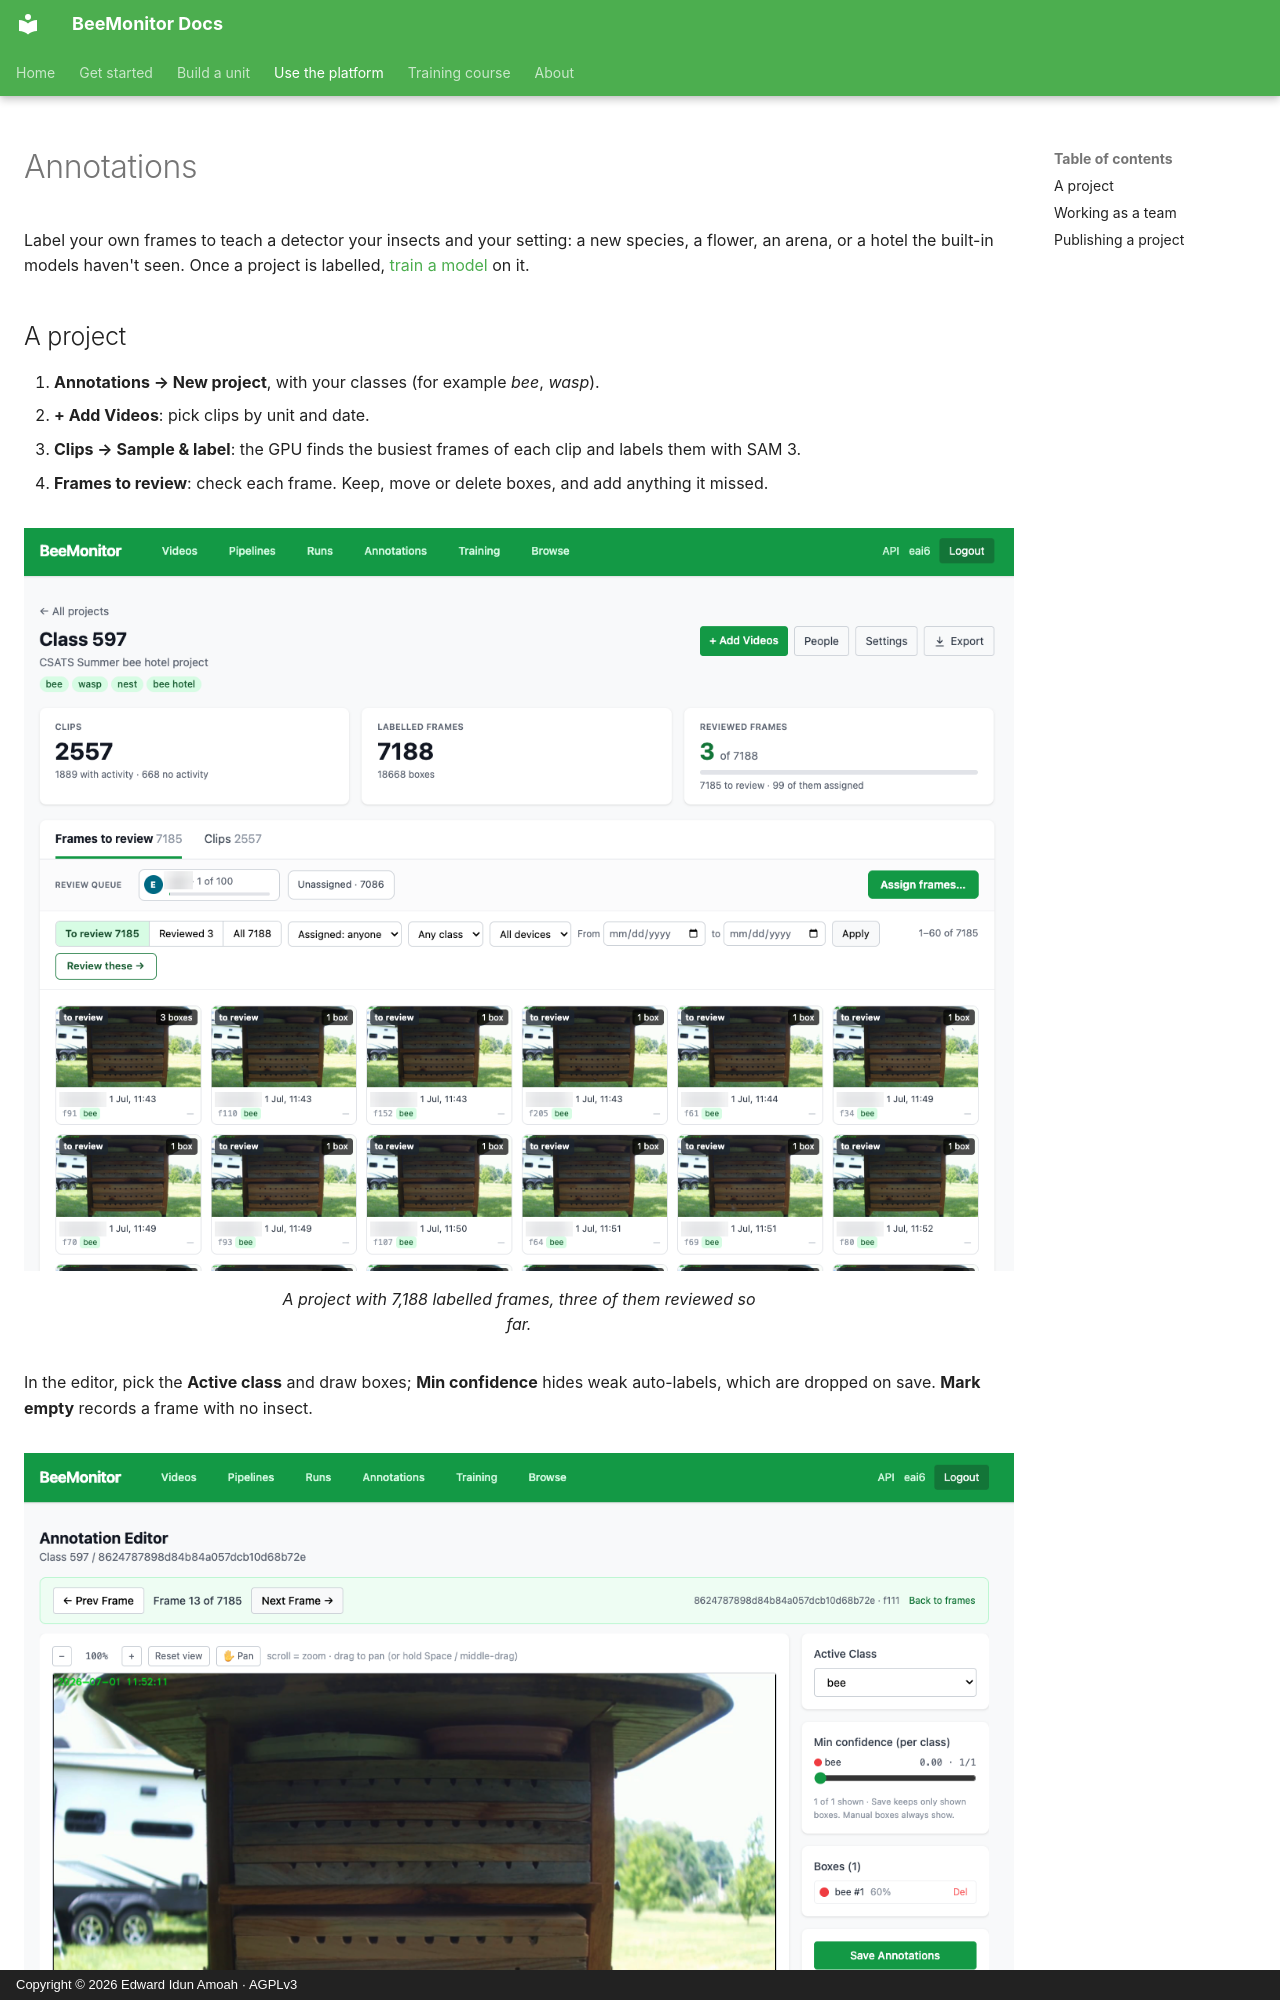

repository: eai6/BeeMonitor · page: platform/annotations/index.html · generator: mkdocs · copyright: Copyright © 2026 Edward Idun Amoah · AGPLv3

# Annotations

Label your own frames to teach a detector your insects and your setting: a new species, a flower, an arena,
or a hotel the built-in models haven't seen. Once a project is labelled, [train a model](training.md) on it.

## A project

1. **Annotations → New project**, with your classes (for example *bee*, *wasp*).
2. **+ Add Videos**: pick clips by unit and date.
3. **Clips → Sample & label**: the GPU finds the busiest frames of each clip and labels them with SAM 3.
4. **Frames to review**: check each frame. Keep, move or delete boxes, and add anything it missed.

<figure markdown>
  ![An annotation project: clips, labelled frames and reviewed frames, the review queue, filters, and a grid of frames to review](../assets/platform/annotations-project.png)
  <figcaption>A project with 7,188 labelled frames, three of them reviewed so far.</figcaption>
</figure>

In the editor, pick the **Active class** and draw boxes; **Min confidence** hides weak auto-labels, which are
dropped on save. **Mark empty** records a frame with no insect.

<figure markdown>
  ![The annotation editor: a bee hotel frame with one box, and panels for active class, minimum confidence, boxes and saving](../assets/platform/annotation-editor.png)
  <figcaption>The annotation editor.</figcaption>
</figure>

**Export** downloads the labelled dataset in YOLO format.
